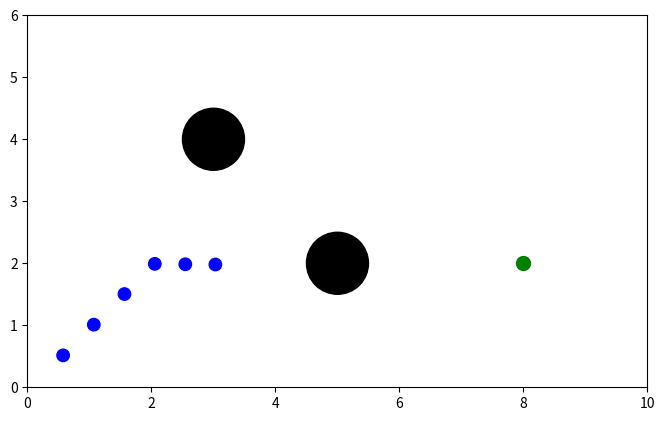

Here is the Python script that generated this plot:
import numpy as np
import matplotlib.pyplot as plt
import matplotlib.patches as patches
from matplotlib.animation import FuncAnimation

WORLDX, WORLDY = 10, 6

def att_force(q, goal, katt=.01):
    return katt*(goal - q)

def rep_force(q, obs, R=3, krep=.1):
    v = q - obs[0:2]
    d = np.linalg.norm(v, axis=1) - obs[2]
    d = d.reshape((len(v), 1))

    rep = (1/d**2)*((1/d)-(1/R))*(v/d)

    invalid = np.squeeze(d > R)
    rep[invalid, :] = 0

    return krep*rep

def rob_position(posx, posy):
    rob = np.array([posx, posy, .1])
    #ax.add_patch(patches.Circle((rob[0], rob[1]), rob[2], color='y'))
    return rob

def rob_movement(posx, posy):
    robp = np.dstack([posx, posy]).reshape(-1, 2)
    return robp

# create a robot matrix with 2 vectors (positions_list, movement_list)
def create_robot_matrix(robot_positions_list):
    robots_new_positions_list = []
    robots_new_movement_list = []
    for x in range(len(robot_positions_list)):
        new_robot_position = rob_position(robot_positions_list[x][0], robot_positions_list[x][1])
        new_robot_movement = rob_movement(robot_positions_list[x][0], robot_positions_list[x][1])
        robots_new_positions_list.append(new_robot_position)
        robots_new_movement_list.append(new_robot_movement)
    robots_positions_and_movement_matrix = []
    robots_positions_and_movement_matrix.append(robots_new_positions_list)
    robots_positions_and_movement_matrix.append(robots_new_movement_list)
    return robots_positions_and_movement_matrix

def calc_forcas_x(selected_robot, robot_positions_list, robot_matrix):
    Fatt = att_force(selected_robot, goal)
    Frep1 = rep_force(selected_robot, obs1)
    Frep2 = rep_force(selected_robot, obs2)
    Ft = Fatt + Frep1 + Frep2

    for i in range(len(robot_positions_list)):
        Frepr = rep_force(selected_robot, robot_matrix[0][i])/4000
        Ft += Frepr 

    Ft = Ft.astype(float)
    Ft_x = Ft[:,0]

    # fmax = .15
    # Fm = np.linalg.norm(Ft, axis=1)
    # Ft_x[Fm > fmax] = 0

    return Ft_x[0]

def calc_forcas_y(selected_robot, robot_positions_list, robot_matrix):
    Fatt = att_force(selected_robot, goal)
    Frep1 = rep_force(selected_robot, obs1)
    Frep2 = rep_force(selected_robot, obs2)
    Ft = Fatt + Frep1 + Frep2

    for i in range(len(robot_positions_list)):
        Frepr = rep_force(selected_robot, robot_matrix[0][i])/4000
        Ft += Frepr

    Ft = Ft.astype(float)
    Ft_y = Ft[:,1]

    # fmax = .15
    # Fm = np.linalg.norm(Ft, axis=1)
    # Ft_y[Fm > fmax] = 0

    return Ft_y[0]    

# Atualiza as posições dos robos e as imprime
def update_anim(robot_matrix):
    global robot_colors_list, last_patches
    for x in range(len(robot_matrix[0])):
        if last_patches[x] is not None:
            last_patches[x].remove()
        last_patches[x] = patches.Circle((robot_matrix[0][x][0], robot_matrix[0][x][1]), robot_matrix[0][x][2], color=robot_colors_list[x])
        ax.add_patch(last_patches[x])

fig = plt.figure(figsize=(8,5), dpi=100)
ax = fig.add_subplot(111, aspect='equal')



def update(frame):
    global robot_positions_list

    robot_matrix = create_robot_matrix(robot_positions_list)

    for i in range(len(robot_positions_list)):
        Fx = calc_forcas_x(robot_matrix[1][i], robot_positions_list, robot_matrix)
        Fy = calc_forcas_y(robot_matrix[1][i], robot_positions_list, robot_matrix)
        for j in range(len(robot_positions_list[i])):
            if j%2 == 0:
                robot_positions_list[i][j] += Fx
            else:
                robot_positions_list[i][j] += Fy

    update_anim(robot_matrix)

    return last_patches


# define as posicoes do goal e dos obstaculos
goal = np.array([8, 2])
obs1 = np.array([3, 4, .5])
obs2 = np.array([5, 2, .5])

# Define a posição inicial dos robos
robot_positions_list = [[2, 2], [2.5, 2], [3, 2], [1, 1], [1.5, 1.5],
                         [0.5, 0.5]]
last_patches = []
for x in range(len(robot_positions_list)):
    last_patches.append(None)

# Define a cor dos robos
robot_colors_list = ['b', 'b', 'b', 'b', 'b', 'b']

# Cria a animação
ani = FuncAnimation(fig, update, frames=250, interval=30, blit=True)

plt.plot(goal[0], goal[1], 'og', markersize=10)
ax.add_patch(patches.Circle((obs1[0], obs1[1]), obs1[2], color='k'))
ax.add_patch(patches.Circle((obs2[0], obs2[1]), obs2[2], color='k'))

ax.set_xlim(0, WORLDX)
ax.set_ylim(0, WORLDY)

print(len(robot_positions_list))
plt.show()